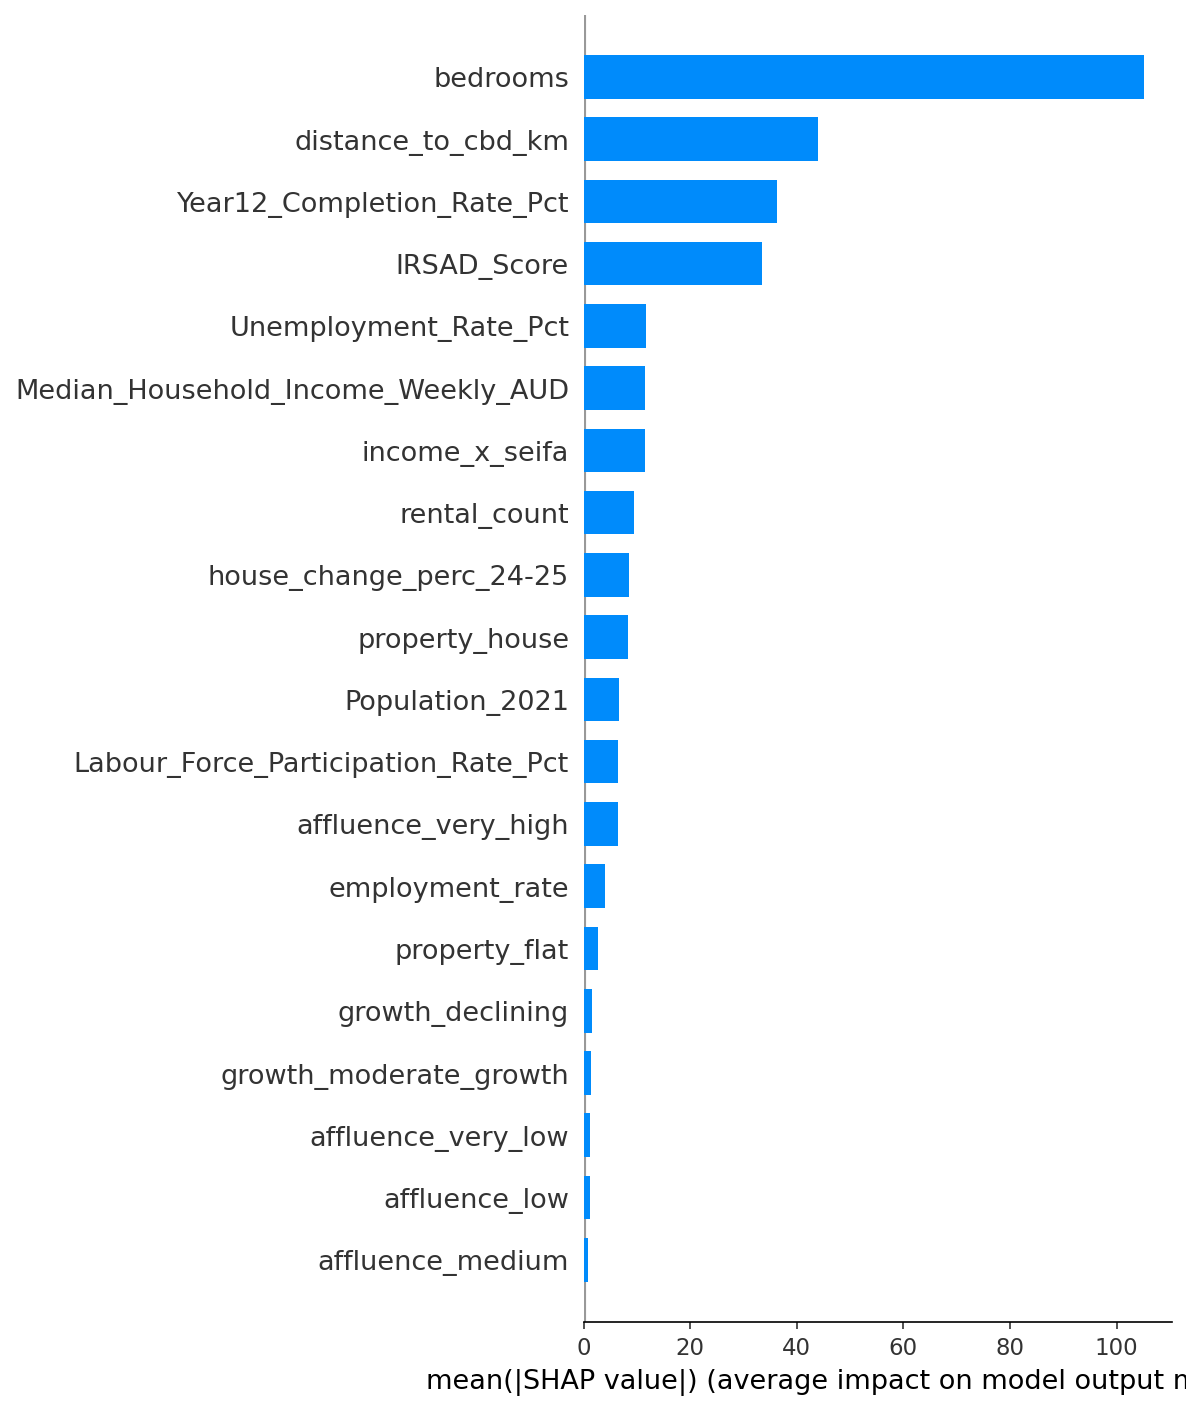

Values plotted in this chart, from the file beside it:
feature, mean_absolute_shap_value
bedrooms, 105.1
distance_to_cbd_km, 44.02
Year12_Completion_Rate_Pct, 36.26
IRSAD_Score, 33.42
Unemployment_Rate_Pct, 11.76
Median_Household_Income_Weekly_AUD, 11.49
income_x_seifa, 11.41
rental_count, 9.362
house_change_perc_24-25, 8.485
property_house, 8.403
Population_2021, 6.59
Labour_Force_Participation_Rate_Pct, 6.422
affluence_very_high, 6.36
employment_rate, 3.972
property_flat, 2.643
growth_declining, 1.483
growth_moderate_growth, 1.392
affluence_very_low, 1.16
affluence_low, 1.113
affluence_medium, 0.7515
affluence_high, 0.4727
growth_slow_growth, 0.1698
growth_strong_growth, 0.12
